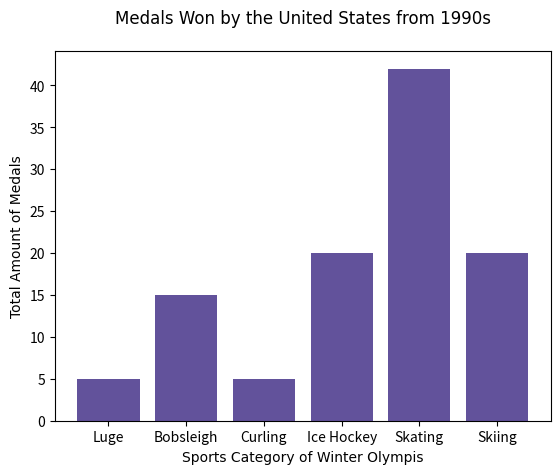

The matplotlib source for this figure:
import matplotlib.pyplot as plt

hfont = { 'fontname': 'Rockwell'}

sports = ["Luge", "Bobsleigh", "Curling", "Ice Hockey", "Skating", "Skiing"]

medals = [5, 15, 5, 20, 42, 20]


plt.bar(sports, medals, color = "#62529B")


plt.ylabel("Total Amount of Medals", **hfont)
plt.xlabel("Sports Category of Winter Olympis", **hfont)
plt.title("Medals Won by the United States from 1990s", pad=20, **hfont)

plt.show()